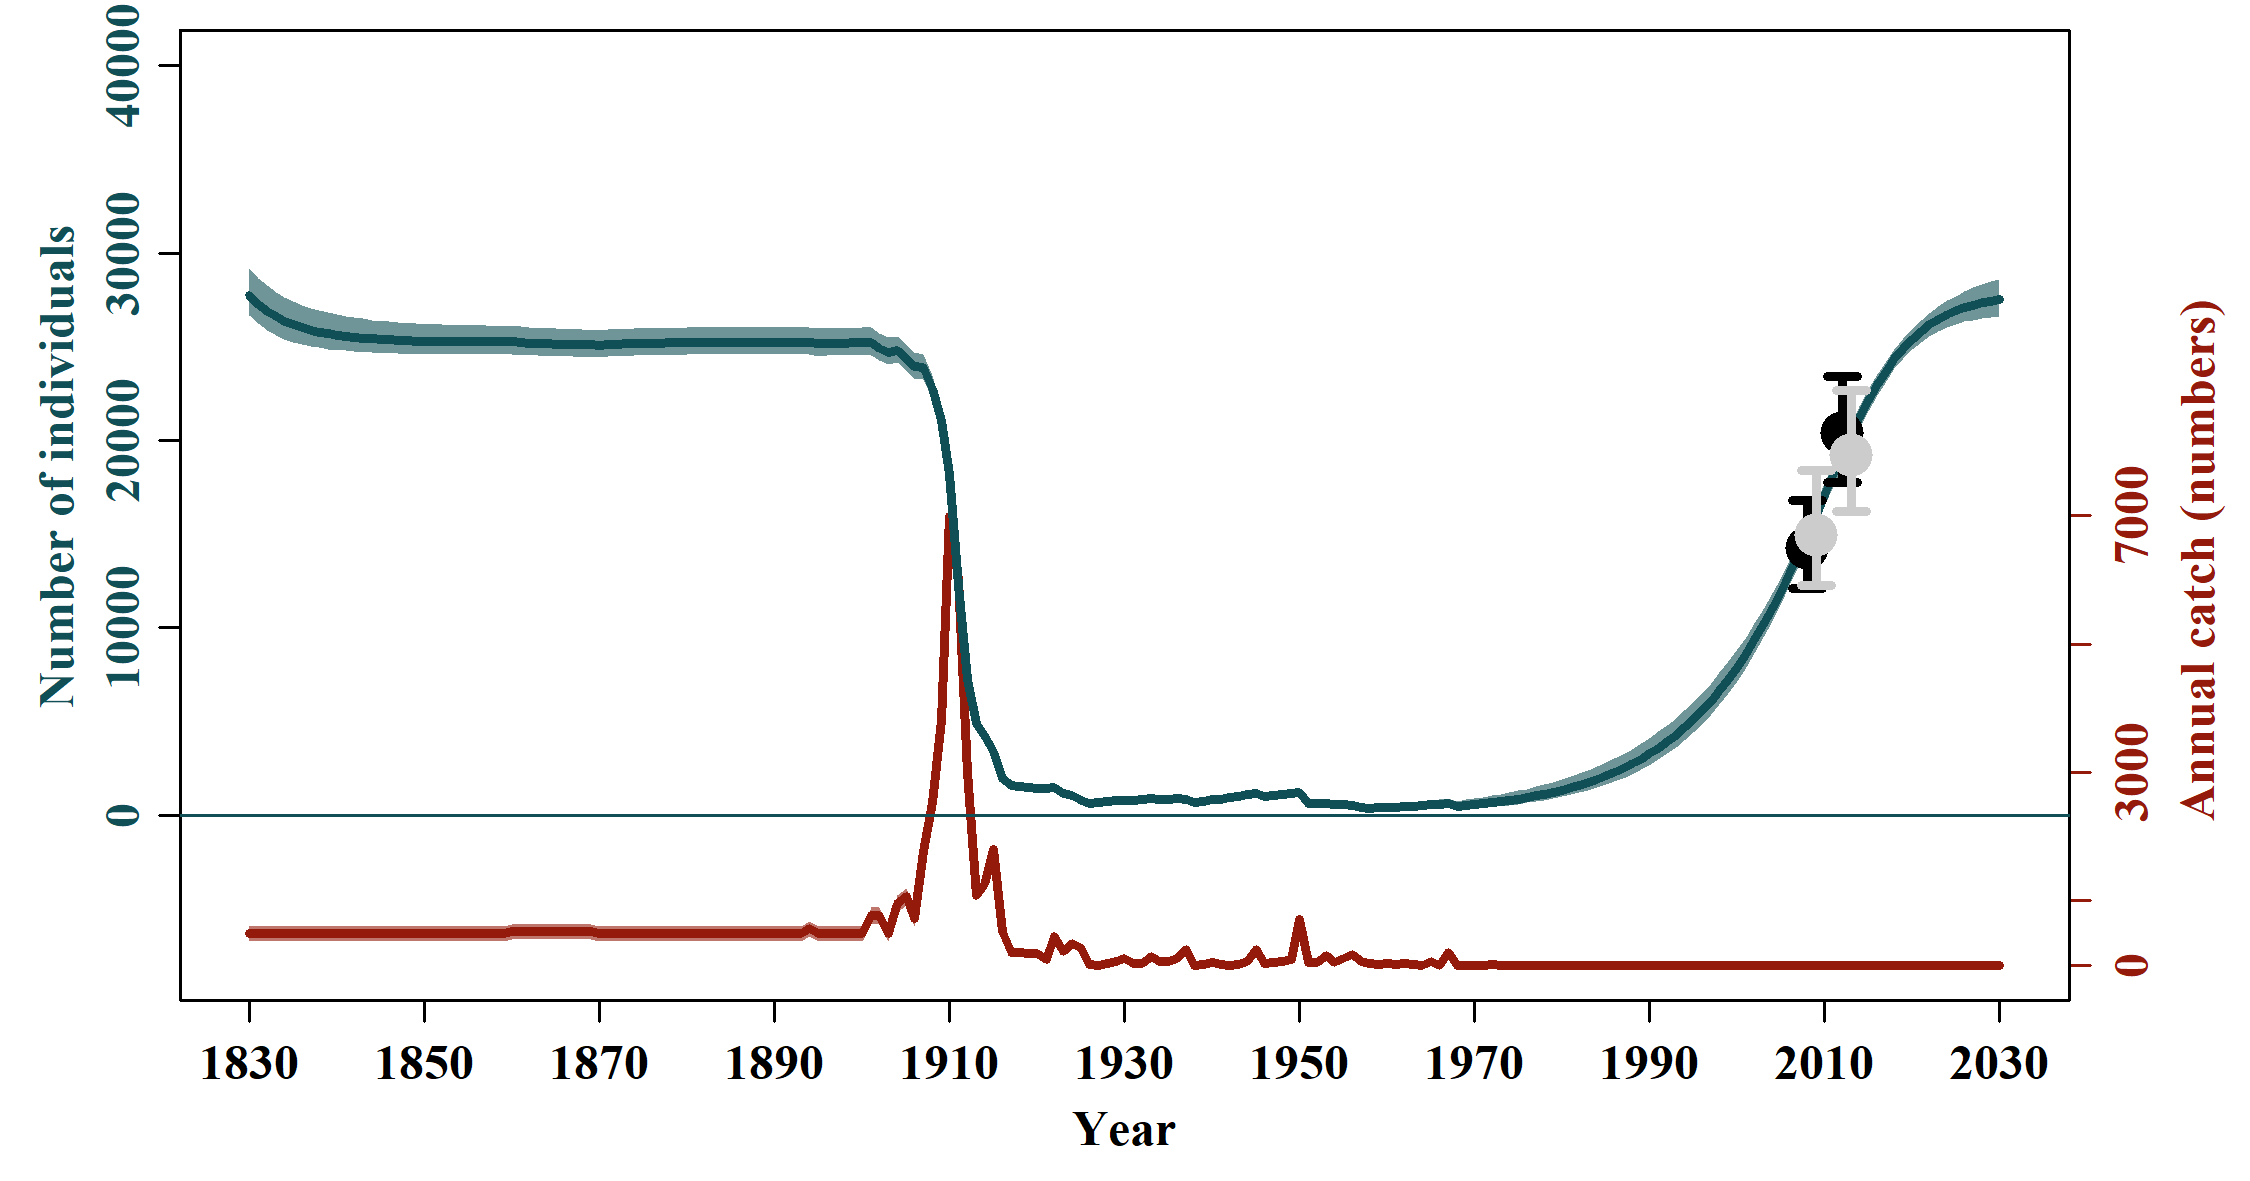

Values plotted in this chart, from the file beside it:
, N_1830, N_1831, N_1832, N_1833, N_1834, N_1835, N_1836, N_1837, N_1838, N_1839, N_1840, N_1841, N_1842, N_1843, N_1844, N_1845, N_1846, N_1847, N_1848, N_1849, N_1850, N_1851, N_1852
mean, 28194, 27719, 27344, 27044, 26800, 26600, 26434, 26296, 26180, 26082, 25999, 25924, 25860, 25804, 25757, 25716, 25680, 25650, 25623, 25599, 25579, 25565, 25554
median, 27764, 27274, 26898, 26600, 26364, 26176, 26018, 25893, 25794, 25708, 25635, 25572, 25517, 25471, 25431, 25398, 25372, 25349, 25329, 25314, 25302, 25297, 25293
2.5%PI, 25337, 25038, 24821, 24650, 24526, 24421, 24341, 24275, 24222, 24176, 24141, 24107, 24082, 24060, 24043, 24031, 24019, 24012, 24005, 23997, 23991, 23991, 23991
97.5%PI, 33504, 32917, 32428, 31995, 31619, 31293, 30979, 30726, 30512, 30290, 30080, 29922, 29769, 29620, 29490, 29367, 29265, 29154, 29052, 28958, 28871, 28811, 28741
5%PI, 25582, 25259, 25016, 24831, 24684, 24563, 24463, 24387, 24326, 24277, 24237, 24201, 24171, 24144, 24124, 24109, 24097, 24088, 24080, 24073, 24067, 24069, 24068
95%PI, 32184, 31582, 31111, 30683, 30327, 30016, 29738, 29498, 29299, 29124, 28967, 28816, 28679, 28564, 28461, 28362, 28289, 28221, 28142, 28079, 28019, 27970, 27932
min, 24622, 24420, 24274, 24167, 24088, 24031, 23978, 23914, 23865, 23827, 23798, 23771, 23750, 23735, 23722, 23713, 23705, 23700, 23695, 23692, 23689, 23692, 23694
max, 46191, 45479, 44822, 44215, 43652, 43126, 42635, 42175, 41742, 41334, 40949, 40579, 40228, 39894, 39577, 39274, 38985, 38708, 38443, 38189, 37945, 37715, 37494
n, 10000, 10000, 10000, 10000, 10000, 10000, 10000, 10000, 10000, 10000, 10000, 10000, 10000, 10000, 10000, 10000, 10000, 10000, 10000, 10000, 10000, 10000, 10000
